2-way image classification set "dataset2" from GitHub (rhjhaerol/pisang-clasifier); label vocabulary: pisang kulit luka, pisang kulit tidak luka.

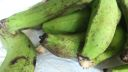
Label: pisang kulit luka

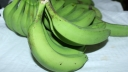
Label: pisang kulit tidak luka

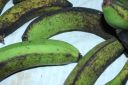
Label: pisang kulit luka

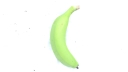
Label: pisang kulit tidak luka

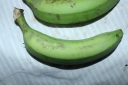
Label: pisang kulit tidak luka

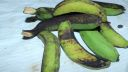
Label: pisang kulit luka
